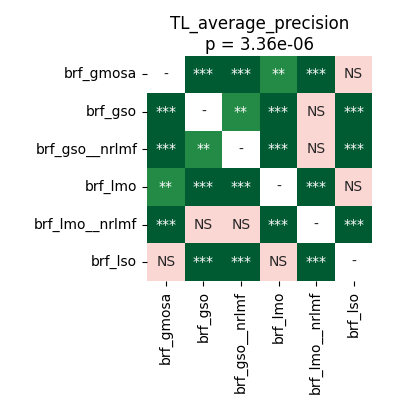

The file beside this chart, header and first rows:
	brf_gmosa	brf_gso	brf_gso__nrlmf	brf_lmo	brf_lmo__nrlmf	brf_lso
brf_gmosa	1.0	6.539481026785714e-05	6.539481026785714e-05	0.004578	6.539481026785714e-05	0.1207
brf_gso	6.539481026785714e-05	1.0	0.004578	0.0001526	0.125	0.0001144
brf_gso__nrlmf	6.539481026785714e-05	0.004578	1.0	6.539481026785714e-05	0.5282	6.539481026785714e-05
brf_lmo	0.004578	0.0001526	6.539481026785714e-05	1.0	6.539481026785714e-05	0.08175
brf_lmo__nrlmf	6.539481026785714e-05	0.125	0.5282	6.539481026785714e-05	1.0	6.539481026785714e-05
brf_lso	0.1207	0.0001144	6.539481026785714e-05	0.08175	6.539481026785714e-05	1.0
